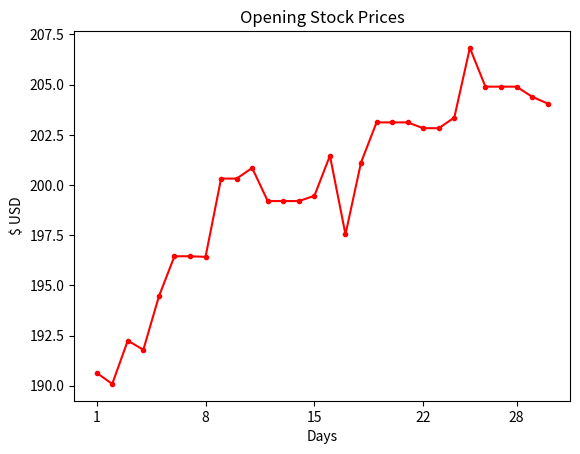

Here is the Python script that generated this plot:
"""
The program plots a line chart showing the growth of stock price
against the number of days
"""
import matplotlib.pyplot as plt

# Initialize our stock price data list
stock_price = [190.64, 190.09, 192.25, 191.79, 194.45, 196.45, 196.45, 196.42, 200.32, 200.32, 200.85, 199.2, 199.2, 199.2, 199.46, 201.46, 197.54, 201.12, 203.12, 203.12, 203.12, 202.83, 202.83, 203.36, 206.83, 204.9, 204.9, 204.9, 204.4, 204.06]

# Initialize the number of days list(in our case, for the month of March)
t = list(range(1,31))
# Plot the graph
plt.plot(t, stock_price, marker='.', color='red')
# Define the numbers on the x-axis
plt.xticks([1,8,15,22,28])
# Set the title, x-axis label and y-axis label of the graph
plt.title('Opening Stock Prices')
plt.xlabel('Days')
plt.ylabel('$ USD')
# Display the graph
plt.show()